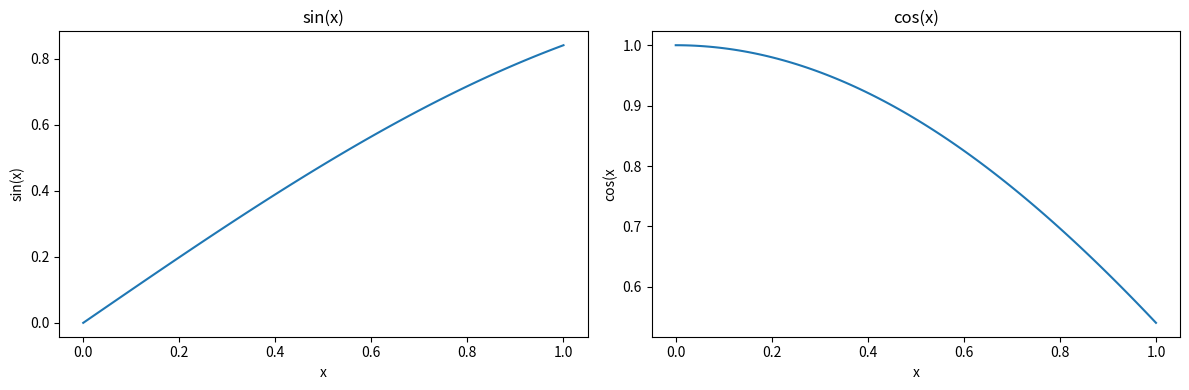

Generate this figure with matplotlib:
import numpy as np
import matplotlib.pyplot as plt 

x = np.linspace(0, 1, 100)

def sin_x(x): 
    return np.sin(x)

def cos_x(x):
    return np.cos(x)

plt.figure(figsize=(12, 4))  

plt.subplot(1, 2, 1)
plt.plot(x, sin_x(x))
plt.title('sin(x)')
plt.xlabel('x')
plt.ylabel('sin(x)')

plt.subplot(1, 2, 2)
plt.plot(x, cos_x(x))
plt.title('cos(x)')
plt.xlabel('x')
plt.ylabel('cos(x')

plt.tight_layout()
plt.savefig('sin_cos_plot.pdf')

plt.show()